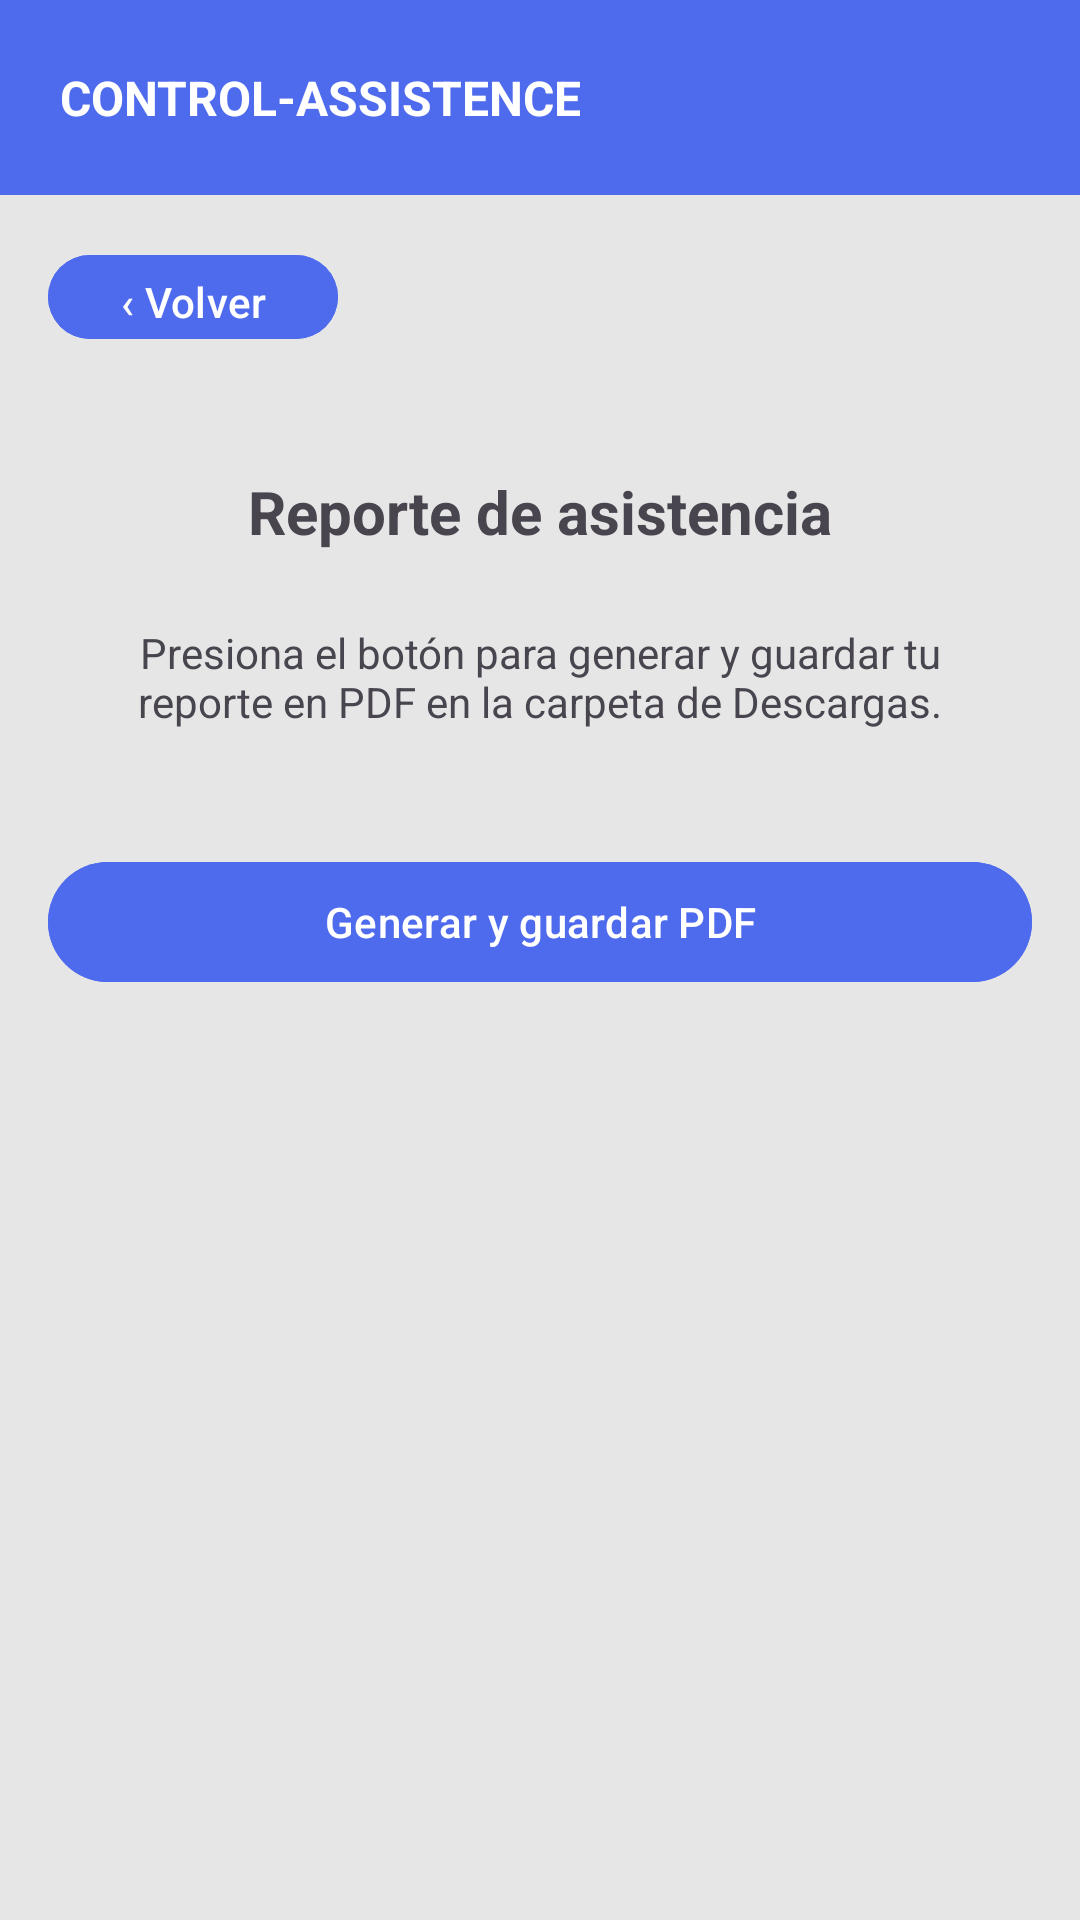

Layout XML and referenced resources for this Android screen:
<!-- AndroidManifest.xml: application theme Theme.ControlAssistance -->
<!-- res/layout/activity_generar_pdf_alumno.xml -->
<?xml version="1.0" encoding="utf-8"?>
<LinearLayout xmlns:android="http://schemas.android.com/apk/res/android"
    android:layout_width="match_parent"
    android:layout_height="match_parent"
    android:orientation="vertical"
    android:background="@color/backgroundGray">

    <RelativeLayout
        android:layout_width="match_parent"
        android:layout_height="65dp"
        android:background="@color/primaryBlue"
        android:paddingStart="20dp"
        android:paddingEnd="20dp">

        <TextView
            android:layout_width="wrap_content"
            android:layout_height="wrap_content"
            android:text="CONTROL-ASSISTENCE"
            android:textColor="@android:color/white"
            android:textSize="16sp"
            android:textStyle="bold"
            android:layout_centerVertical="true"/>
    </RelativeLayout>

    <Button
        android:id="@+id/btnVolverPdf"
        android:layout_width="wrap_content"
        android:layout_height="36dp"
        android:text="‹ Volver"
        android:backgroundTint="@color/primaryBlue"
        android:textColor="@android:color/white"
        android:textAllCaps="false"
        android:layout_margin="16dp"/>

    <TextView
        android:layout_width="match_parent"
        android:layout_height="wrap_content"
        android:text="Reporte de asistencia"
        android:textSize="20sp"
        android:textStyle="bold"
        android:gravity="center"
        android:padding="24dp"/>

    <TextView
        android:layout_width="match_parent"
        android:layout_height="wrap_content"
        android:text="Presiona el botón para generar y guardar tu reporte en PDF en la carpeta de Descargas."
        android:textSize="14sp"
        android:gravity="center"
        android:paddingStart="24dp"
        android:paddingEnd="24dp"
        android:paddingBottom="24dp"/>

    <Button
        android:id="@+id/btnGenerarPdf"
        android:layout_width="match_parent"
        android:layout_height="wrap_content"
        android:text="Generar y guardar PDF"
        android:backgroundTint="@color/primaryBlue"
        android:textColor="@android:color/white"
        android:textAllCaps="false"
        android:layout_margin="16dp"/>

</LinearLayout>
<!-- resources referenced by this layout -->
<resources>
  <color name="backgroundGray">#E6E6E6</color>
  <color name="primaryBlue">#4F6BED</color>
  <style name="Theme.ControlAssistance" parent="Base.Theme.ControlAssistance" />
  <style name="Base.Theme.ControlAssistance" parent="Theme.Material3.DayNight.NoActionBar">
          
          
      </style>
</resources>
